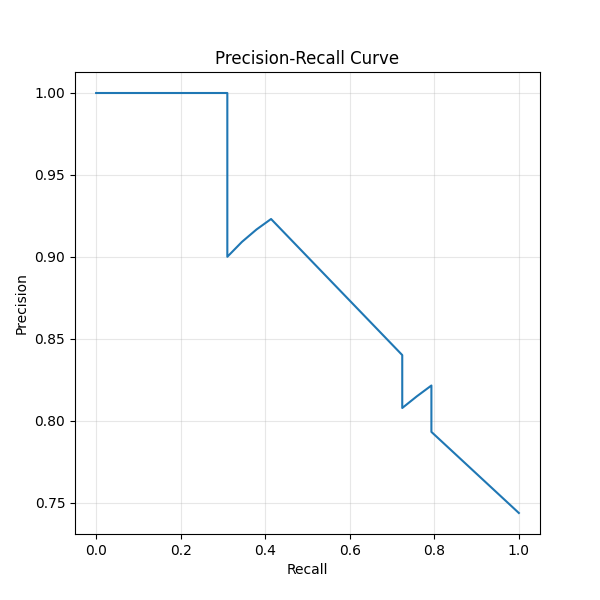

The data file committed next to this chart (first rows):
Recall, Precision
1.0, 0.7436
0.7931, 0.7931
0.7931, 0.8214
0.7586, 0.8148
0.7241, 0.8077
0.7241, 0.84
0.4138, 0.9231
0.3793, 0.9167
0.3448, 0.9091
0.3103, 0.9
0.3103, 1.0
0.03448, 1.0
0.0, 1.0
